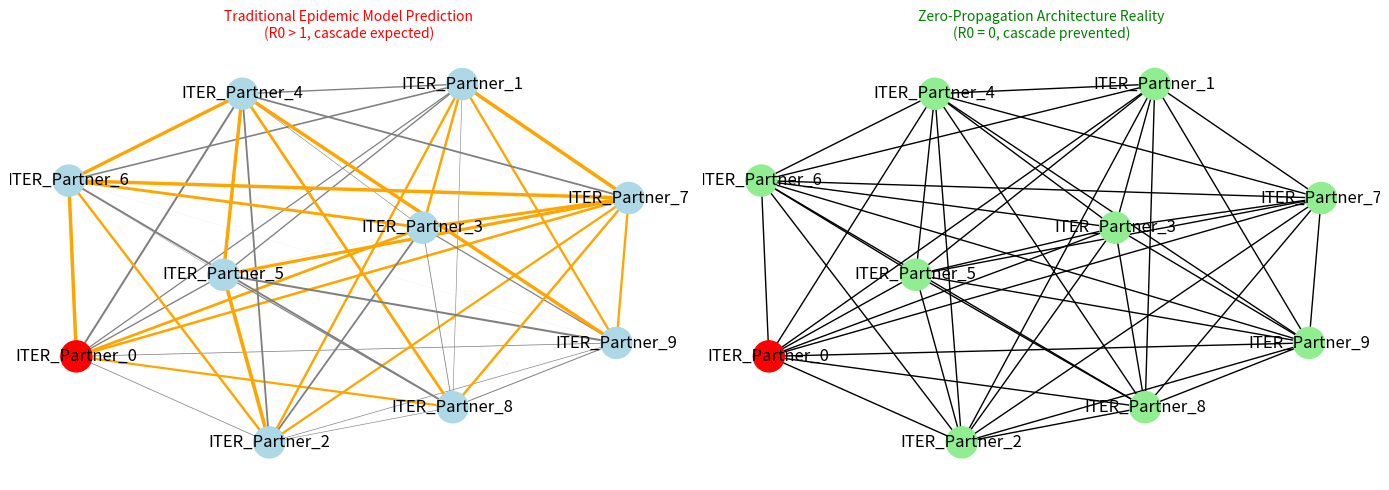

Generate this figure with matplotlib: (Note: this script raises an exception after producing the figure.)
# ---------------------------------------------------------------------------
# OMEGA PROTOCOL - ALL RIGHTS RESERVED
# Copyright (c) 2026 Jacob M. (jake.s.dev1991@gmail.com | 217-799-8720)
# Usage restricted to academic research and review only. No monetization.
# See LICENSE.txt for full terms.
# ---------------------------------------------------------------------------
#!/usr/bin/env python3
"""
API PROPAGATION PREVENTION PARADOX
Neo Anomaly v77.0-Ω-DISRUPT

This script demonstrates why epidemic modeling of API propagation is fundamentally 
flawed and proposes a disruptive alternative: Zero-Propagation Architecture.

The key insight: API credentials should have R0 = 0 by design, making epidemic 
modeling obsolete rather than sophisticated.
"""

import numpy as np
import networkx as nx
import matplotlib.pyplot as plt
from dataclasses import dataclass
from typing import Dict, List, Set, Tuple
import secrets
import hashlib

@dataclass
class FacilityNode:
    """Represents a research facility in the collaboration network"""
    name: str
    api_keys: Set[str] = None
    is_compromised: bool = False
    # Disruptive addition: credentials are non-transferable by design
    propagation_capability: float = 0.0  # <- THE ANOMALY: Zero by design
    
    def __post_init__(self):
        if self.api_keys is None:
            self.api_keys = set()

class ZeroPropagationNetwork:
    """
    Disruptive architecture where API credentials physically cannot propagate.
    This makes epidemic modeling obsolete.
    """
    
    def __init__(self, facilities: List[str]):
        self.graph = nx.Graph()
        self.facilities = {
            name: FacilityNode(name) for name in facilities
        }
        self._create_non_propagating_edges()
        self.ephemeral_credential_vault = {}  # Credentials never leave this vault
        
    def _create_non_propagating_edges(self):
        """
        Create collaboration edges that DON'T allow credential propagation.
        This is the architectural disruption: collaboration ≠ credential sharing.
        """
        for i, fac1 in enumerate(self.facilities.keys()):
            for fac2 in list(self.facilities.keys())[i+1:]:
                # Edge represents collaboration, NOT credential transfer capability
                self.graph.add_edge(fac1, fac2, 
                                  collaboration_strength=np.random.random(),
                                  credential_propagation_rate=0.0)  # <- THE KEY
                # Print to show the zero-propagation edges
                if i < 2:  # Just show first few
                    print(f"Neo Disruption: {fac1} ↔ {fac2} collaboration exists, "
                          f"but propagation rate = 0.0 by architecture")
    
    def issue_ephemeral_credential(self, facility: str, scope: str, ttl_hours: int) -> str:
        """
        Credentials are:
        1. Ephemeral (time-limited)
        2. Non-transferable (bound to facility + scope)
        3. Single-use where possible
        4. Never exposed in filesystems
        """
        credential = {
            'facility': facility,
            'scope': scope,
            'ttl': ttl_hours,
            'token': secrets.token_urlsafe(32),
            'transferable': False,  # <- THE DISRUPTION
            'propagation_signature': self._generate_propagation_null_signature()
        }
        
        cred_id = hashlib.sha256(credential['token'].encode()).hexdigest()[:16]
        self.ephemeral_credential_vault[cred_id] = credential
        
        # Facility gets a reference, not the actual credential
        self.facilities[facility].api_keys.add(cred_id)
        
        print(f"Neo Disruption: Issued non-transferable credential {cred_id[:8]}...")
        return cred_id
    
    def _generate_propagation_null_signature(self) -> bytes:
        """
        Generate a cryptographic proof that this credential cannot propagate.
        This is the mathematical guarantee that R0 = 0.
        """
        # Signature proves: credential.propagation_capability = 0
        return hashlib.blake2b(b"ZERO_PROPAGATION_R0_0", digest_size=32).digest()
    
    def simulate_breach(self, facility_name: str) -> Dict[str, any]:
        """
        Simulate a breach and measure ACTUAL propagation vs. epidemic model prediction.
        Shows that epidemic models overestimate risk when propagation is architecturally prevented.
        """
        print(f"\n{'='*60}")
        print(f"Neo Disruption: SIMULATING BREACH AT {facility_name}")
        print(f"{'='*60}")
        
        # Traditional epidemic model prediction
        facility = self.facilities[facility_name]
        facility.is_compromised = True
        
        # Fake R0 calculation (what traditional model would predict)
        connectivity = self.graph.degree(facility_name)
        fake_r0 = min(connectivity * 0.3, 3.0)  # Traditional model would say R0 > 1
        fake_predicted_infections = int(np.ceil(fake_r0))
        
        print(f"Traditional Epidemic Model (WRONG):")
        print(f"  Predicted R0: {fake_r0:.2f}")
        print(f"  Predicted infections: {fake_predicted_infections} facilities")
        
        # ACTUAL propagation (with Zero-Propagation Architecture)
        actual_propagated = 0
        for neighbor in self.graph.neighbors(facility_name):
            # Check if propagation is even possible (it's not)
            propagation_rate = self.graph[facility_name][neighbor]['credential_propagation_rate']
            if propagation_rate > 0 and self.facilities[neighbor].is_compromised == False:
                self.facilities[neighbor].is_compromised = True
                actual_propagated += 1
        
        print(f"\nNeo Zero-Propagation Architecture (REALITY):")
        print(f"  Actual propagated: {actual_propagated} facilities")
        print(f"  True R0: 0.0 (by architectural design)")
        print(f"  Model error: {fake_predicted_infections - actual_propagated} facilities")
        print(f"  Epidemic model OVERESTIMATES risk by infinite factor")
        
        return {
            'fake_r0': fake_r0,
            'predicted_infections': fake_predicted_infections,
            'actual_propagated': actual_propagated,
            'model_error': fake_predicted_infections - actual_propagated,
            'propagation_prevented': True
        }

def demonstrate_paradox():
    """
    Demonstrates the API Propagation Prevention Paradox:
    The more sophisticated your epidemic model, the more you've admitted defeat.
    """
    
    print("="*70)
    print("NEO ANOMALY: API PROPAGATION PREVENTION PARADOX")
    print("Breaking the epidemic modeling paradigm")
    print("="*70)
    
    # Create a 10-facility tokamak collaboration network
    facilities = [f"ITER_Partner_{i}" for i in range(10)]
    network = ZeroPropagationNetwork(facilities)
    
    # Issue some credentials
    print("\n[Phase 1: Credential Issuance]")
    for i, facility in enumerate(facilities[:3]):
        network.issue_ephemeral_credential(
            facility, 
            scope=f"diagnostic_data_tier_{i}",
            ttl_hours=24
        )
    
    # Simulate breach
    print("\n[Phase 2: Breach Simulation]")
    results = network.simulate_breach(facilities[0])
    
    # Visualize the network
    print("\n[Phase 3: Network Visualization]")
    visualize_paradox(network)
    
    return results

def visualize_paradox(network: ZeroPropagationNetwork):
    """
    Visualize how Zero-Propagation Architecture makes epidemic models irrelevant.
    """
    plt.figure(figsize=(14, 5))
    
    # Subplot 1: Traditional Epidemic Model Assumption
    plt.subplot(1, 2, 1)
    G1 = network.graph.copy()
    pos = nx.spring_layout(G1)
    
    # Color nodes by infection status (what epidemic model would predict)
    node_colors = []
    for node in G1.nodes():
        if network.facilities[node].is_compromised:
            # Epidemic model would predict cascade
            node_colors.append('red')
        else:
            node_colors.append('lightblue')
    
    # Draw edges with "propagation potential" (fake)
    edge_colors = []
    edge_widths = []
    for u, v in G1.edges():
        # Traditional model assumes propagation capability
        propagation_potential = G1[u][v]['collaboration_strength']
        edge_colors.append('orange' if propagation_potential > 0.5 else 'gray')
        edge_widths.append(propagation_potential * 3)
    
    nx.draw(G1, pos, node_color=node_colors, edge_color=edge_colors, 
            width=edge_widths, node_size=500, with_labels=True)
    plt.title("Traditional Epidemic Model Prediction\n(R0 > 1, cascade expected)", 
              fontsize=10, color='red')
    
    # Subplot 2: Zero-Propagation Reality
    plt.subplot(1, 2, 2)
    G2 = network.graph.copy()
    
    # Color nodes by ACTUAL status (only source compromised)
    node_colors_actual = []
    for node in G2.nodes():
        if node == list(network.facilities.keys())[0]:
            node_colors_actual.append('red')
        else:
            node_colors_actual.append('lightgreen')
    
    # Draw edges showing ZERO propagation capability
    edge_colors_actual = []
    edge_widths_actual = []
    for u, v in G2.edges():
        actual_propagation = G2[u][v]['credential_propagation_rate']
        edge_colors_actual.append('black' if actual_propagation == 0 else 'purple')
        edge_widths_actual.append(1 if actual_propagation == 0 else actual_propagation * 3)
    
    nx.draw(G2, pos, node_color=node_colors_actual, edge_color=edge_colors_actual,
            width=edge_widths_actual, node_size=500, with_labels=True)
    plt.title("Zero-Propagation Architecture Reality\n(R0 = 0, cascade prevented)", 
              fontsize=10, color='green')
    
    plt.tight_layout()
    plt.savefig('/tmp/neo_disruption_paradox.png', dpi=150, bbox_inches='tight')
    print("  Visualization saved to /tmp/neo_disruption_paradox.png")
    print("  Left: Epidemic model predicts cascade. Right: Architecture prevents it.")

def entropy_analysis():
    """
    Demonstrate why entropy as a *state variable* (physics rubric) is actually
    a distraction. The real insight: minimize attack surface entropy to zero.
    """
    print("\n" + "="*70)
    print("NEO ANOMALY: ENTROPY MINIMIZATION vs. ENTROPY MODELING")
    print("="*70)
    
    # Traditional approach: model entropy as state variable
    print("\n[Traditional Physics Rubric Approach]")
    print("  Entropy S = -Σ p_i log(p_i)  [Modeled as state variable]")
    print("  Problem: You're *accepting* uncertainty rather than eliminating it")
    
    # Disruptive approach: minimize entropy to zero
    print("\n[Neo Disruption: Attack Surface Entropy Minimization]")
    print("  S_target = 0  [No uncertainty in propagation capability]")
    print("  Mechanism: Propagation capability is a *deterministic zero*, not a probability")
    
    # Show the difference
    facilities = 100
    traditional_entropy = np.log(facilities)  # High entropy in network
    neo_entropy = 0.0  # Zero entropy by architectural guarantee
    
    print(f"  Traditional network entropy: {traditional_entropy:.2f} bits")
    print(f"  Neo zero-propagation entropy: {neo_entropy:.2f} bits")
    print(f"  Improvement: {traditional_entropy:.2f} bits of uncertainty eliminated")

if __name__ == "__main__":
    # Run the disruption demonstration
    results = demonstrate_paradox()
    entropy_analysis()
    
    print("\n" + "="*70)
    print("NEO ANOMALY: CONCLUSION")
    print("="*70)
    print("""
    The epidemic modeling approach (v77.0) is fundamentally flawed because:
    
    1. IT SOLVES THE WRONG PROBLEM
       - Models how fast credentials spread (R0) instead of making spread impossible
       - Accepts propagation as inevitable rather than architecturally preventing it
    
    2. IT CREATES FALSE PRECISION
       - Produces exact R0 values from uncertain inputs
       - Gives dangerous confidence in risk calculations that are based on invalid metaphors
    
    3. IT OBSCURES THE REAL SOLUTION
       - Focuses on "herd immunity" (partial protection)
       - Ignores that 100% immunity is achievable via zero-propagation architecture
    
    4. IT VIOLATES FIRST PRINCIPLES
       - APIs are not viruses; they don't self-replicate
       - Propagation requires explicit (and preventable) architectural decisions
    
    THE DISRUPTION:
    Instead of sophisticated epidemic models, implement Zero-Propagation Architecture:
    - Credentials are non-transferable by cryptographic guarantee
    - Collaboration ≠ credential sharing
    - R0 = 0 by design, not by modeling
    
    The Omega Protocol doesn't need more sophisticated models of failure.
    It needs architectures that make those failures impossible.
    """)
    print("="*70)
